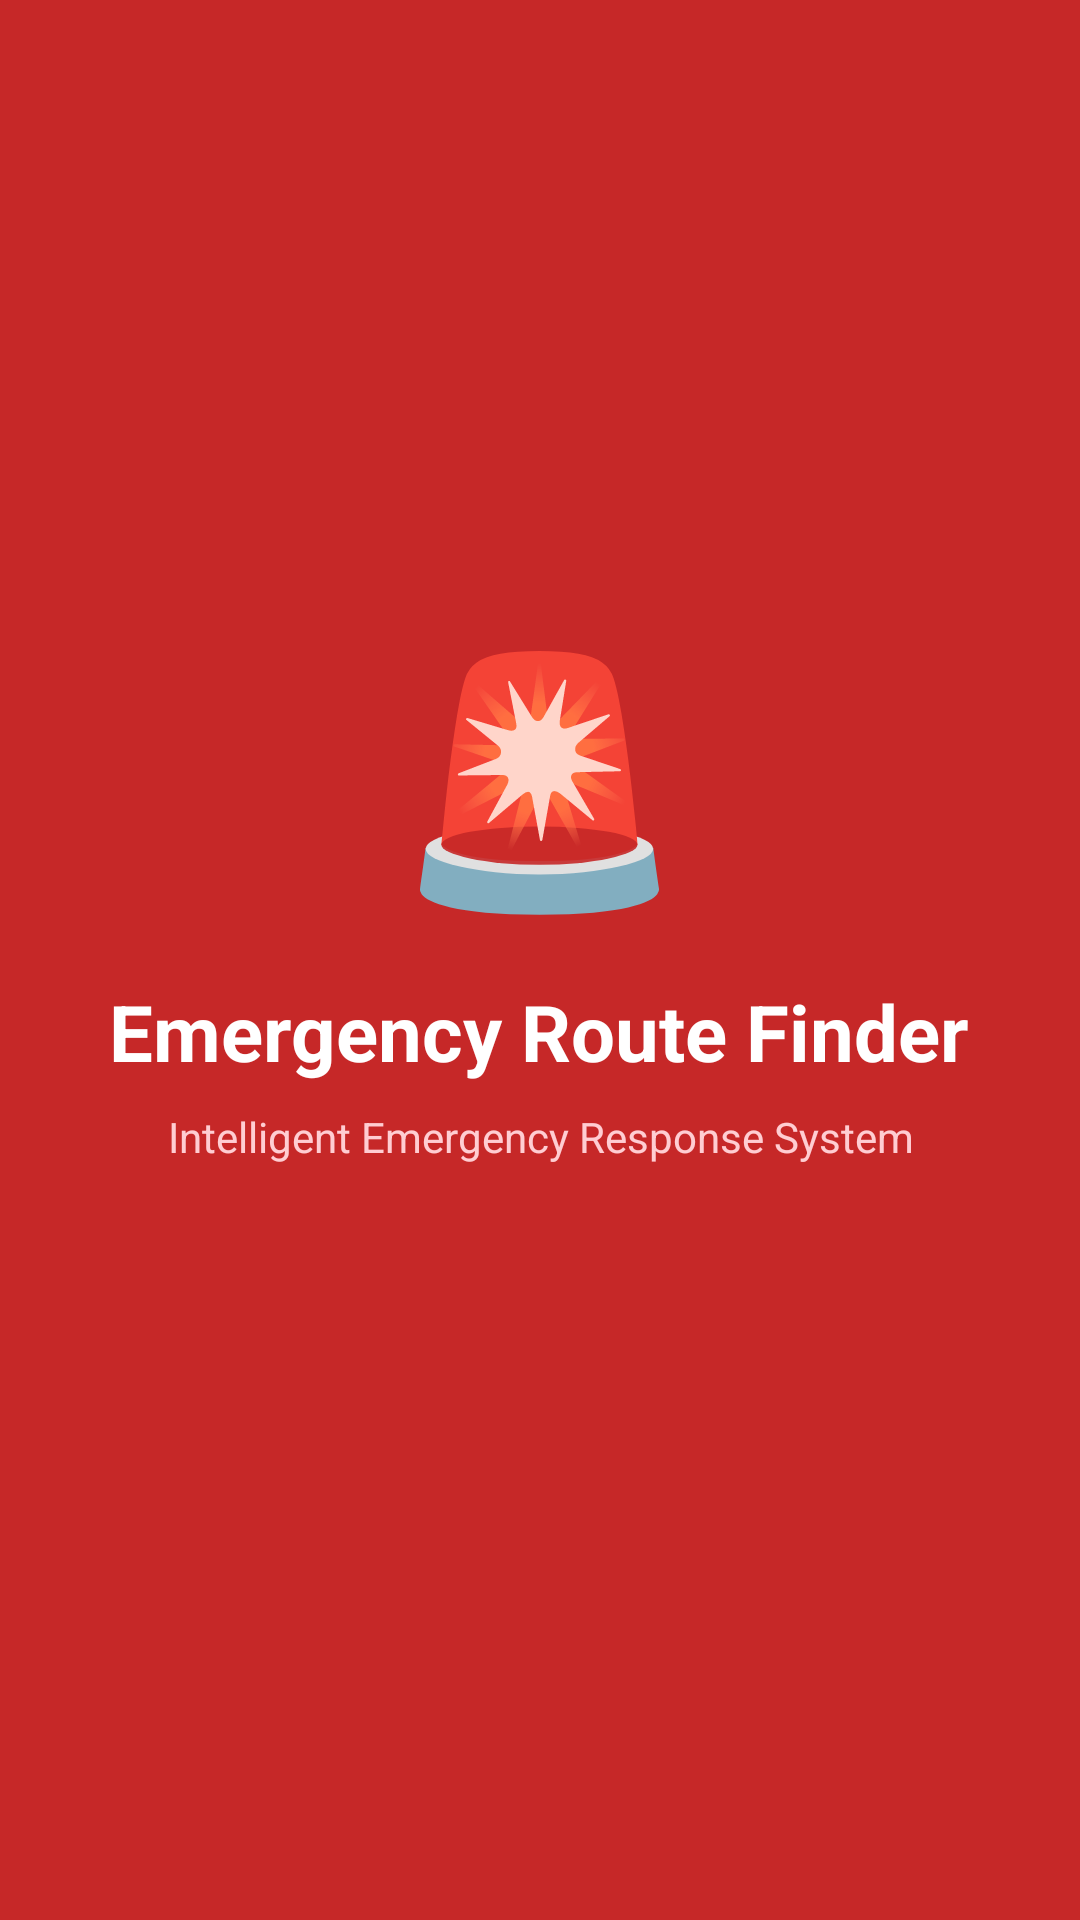

Write the Android layout XML for this screen, with the resource values it uses.
<!-- AndroidManifest.xml: activity theme Theme.EmergencyRouteFinder.Splash -->
<!-- res/layout/activity_splash.xml -->
<?xml version="1.0" encoding="utf-8"?>
<LinearLayout
    xmlns:android="http://schemas.android.com/apk/res/android"
    android:layout_width="match_parent"
    android:layout_height="match_parent"
    android:orientation="vertical"
    android:gravity="center"
    android:background="#C62828"
    android:padding="32dp">

    <TextView
        android:layout_width="wrap_content"
        android:layout_height="wrap_content"
        android:text="🚨"
        android:textSize="80sp"
        android:gravity="center"/>

    <TextView
        android:layout_width="wrap_content"
        android:layout_height="wrap_content"
        android:text="Emergency Route Finder"
        android:textColor="#FFFFFF"
        android:textSize="26sp"
        android:textStyle="bold"
        android:layout_marginTop="16dp"
        android:gravity="center"/>

    <TextView
        android:layout_width="wrap_content"
        android:layout_height="wrap_content"
        android:text="Intelligent Emergency Response System"
        android:textColor="#FFCDD2"
        android:textSize="14sp"
        android:layout_marginTop="8dp"
        android:gravity="center"/>

    <ProgressBar
        android:layout_width="wrap_content"
        android:layout_height="wrap_content"
        android:layout_marginTop="48dp"
        android:indeterminateTint="#FFFFFF"/>

</LinearLayout>
<!-- resources referenced by this layout -->
<resources>
  <style name="Theme.EmergencyRouteFinder.Splash" parent="Theme.SplashScreen">
          <item name="windowSplashScreenBackground">@color/emergency_red</item>
          <item name="postSplashScreenTheme">@style/Theme.EmergencyRouteFinder</item>
      </style>
  <color name="emergency_red">#E60012</color>
  <style name="Theme.EmergencyRouteFinder" parent="Theme.MaterialComponents.Light.NoActionBar">
          <item name="colorPrimary">@color/emergency_red</item>
          <item name="colorPrimaryVariant">@color/red_darker</item>
          <item name="colorOnPrimary">@color/white</item>
          <item name="colorSecondary">@color/brand_blue</item>
          <item name="colorOnSecondary">@color/white</item>
          <item name="android:statusBarColor">@color/emergency_red</item>
          <item name="android:navigationBarColor">@color/bg_light</item>
          <item name="android:windowBackground">@color/bg_light</item>
          <item name="colorSurface">@color/white</item>
          <item name="colorOnSurface">@color/text_dark</item>
          <item name="android:textColorPrimary">@color/text_dark</item>
          <item name="android:textColorSecondary">@color/text_secondary</item>
          <item name="android:editTextColor">@color/text_dark</item>
          <item name="android:textColorHint">@color/text_secondary</item>
          <item name="editTextColor">@color/text_dark</item>
          
          <item name="textInputStyle">@style/Widget.EmergencyRouteFinder.TextInputLayout</item>
          <item name="radioButtonStyle">@style/Widget.EmergencyRouteFinder.RadioButton</item>
      </style>
  <color name="red_darker">#8E0000</color>
  <color name="white">#FFFFFF</color>
  <color name="brand_blue">#0878D1</color>
  <color name="bg_light">#F7F7F7</color>
  <color name="text_dark">#222222</color>
  <color name="text_secondary">#666666</color>
  <style name="Widget.EmergencyRouteFinder.TextInputLayout" parent="Widget.MaterialComponents.TextInputLayout.OutlinedBox">
          <item name="boxStrokeColor">@color/brand_blue</item>
          <item name="hintTextColor">@color/brand_blue</item>
          <item name="android:textColorHint">@color/text_secondary</item>
          <item name="boxBackgroundColor">@color/white</item>
          <item name="boxCornerRadiusTopStart">12dp</item>
          <item name="boxCornerRadiusTopEnd">12dp</item>
          <item name="boxCornerRadiusBottomStart">12dp</item>
          <item name="boxCornerRadiusBottomEnd">12dp</item>
      </style>
  <style name="Widget.EmergencyRouteFinder.RadioButton" parent="Widget.MaterialComponents.CompoundButton.RadioButton">
          <item name="android:textColor">@color/text_dark</item>
          <item name="buttonTint">@color/brand_blue</item>
      </style>
</resources>
